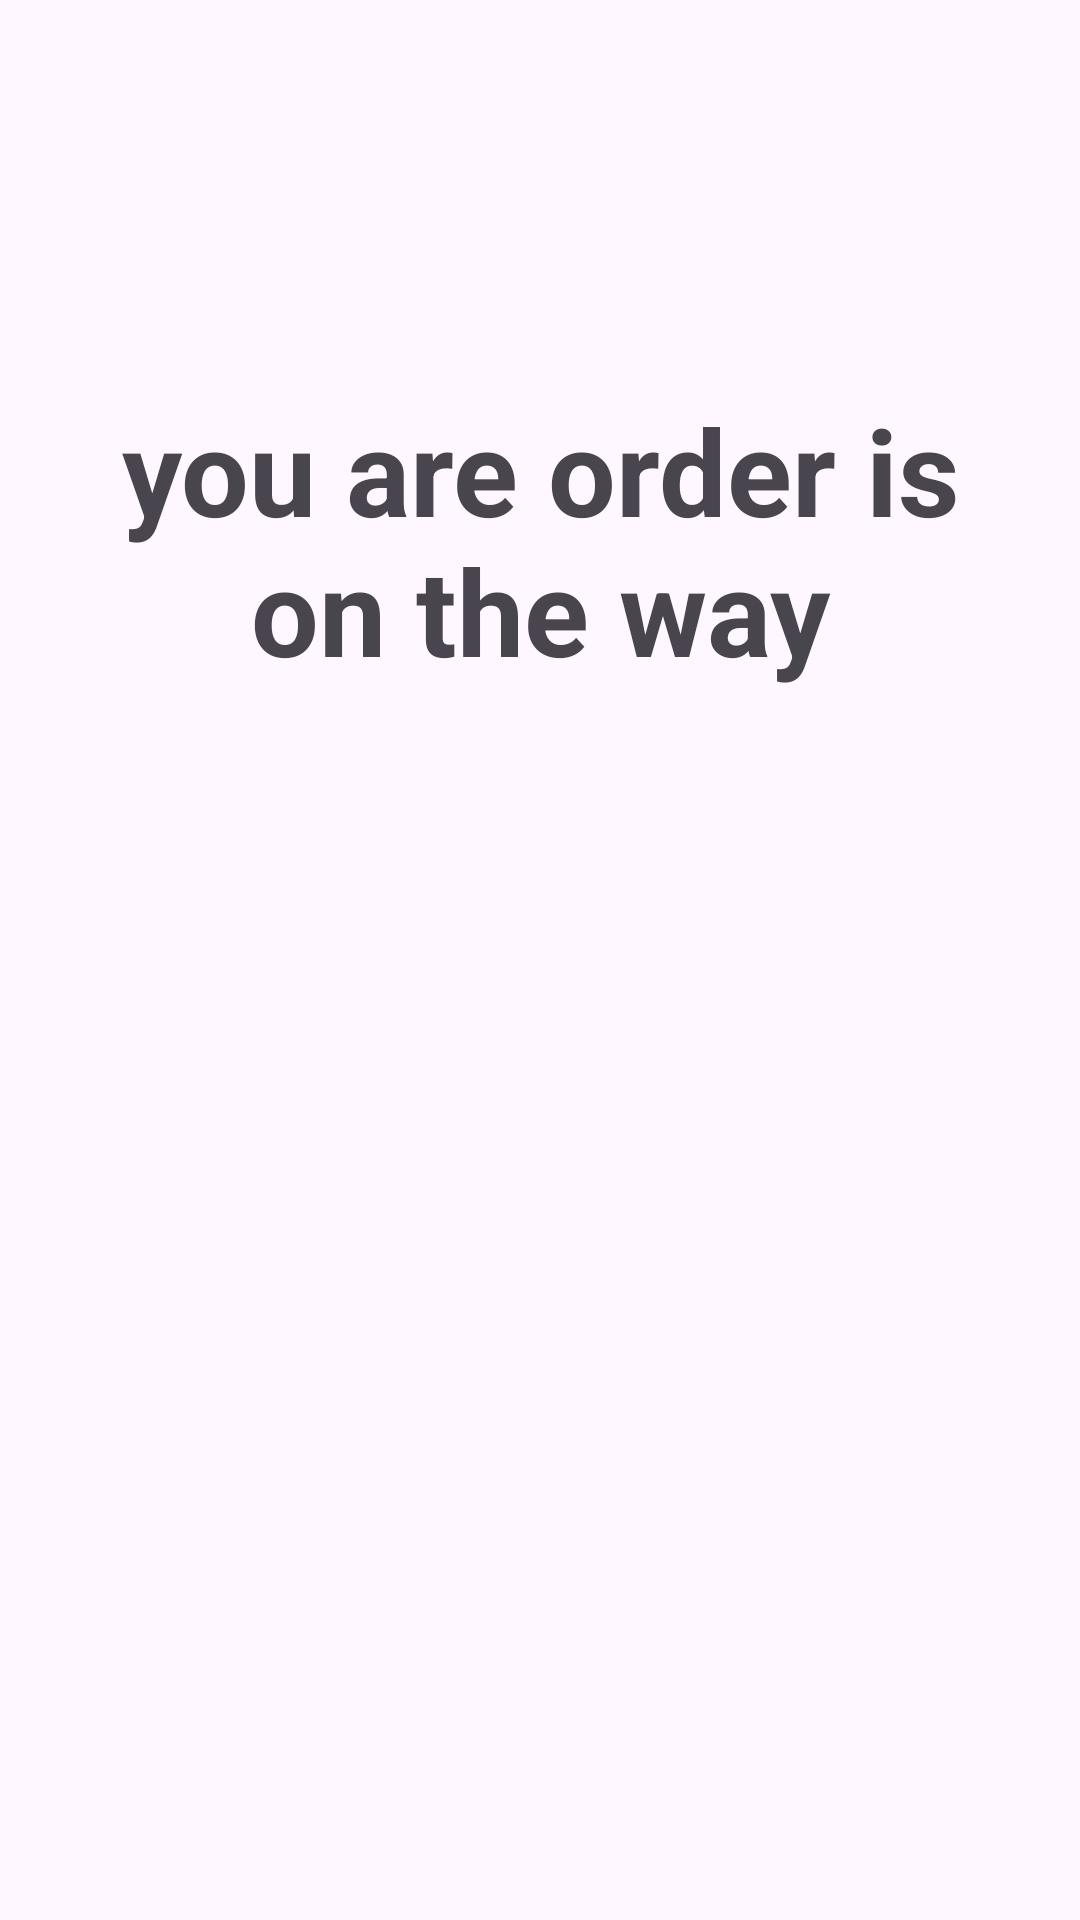

This screen was rendered from an Android layout file. Write that file and the resources it references.
<!-- AndroidManifest.xml: application theme Theme.All_In_One -->
<!-- res/layout/activity_order.xml -->
<?xml version="1.0" encoding="utf-8"?>
<LinearLayout xmlns:android="http://schemas.android.com/apk/res/android"
    xmlns:app="http://schemas.android.com/apk/res-auto"
    xmlns:tools="http://schemas.android.com/tools"
    android:orientation="vertical"
    android:layout_width="match_parent"
    android:layout_height="match_parent"
    android:background="@drawable/map"
    tools:context=".fooddata.order">

    <TextView
        android:layout_width="match_parent"
        android:gravity="center"
        android:layout_marginTop="100dp"
        android:padding="30dp"
        android:textSize="40dp"
        android:textStyle="bold"
        android:text="you are order is on the way"
        android:layout_height="wrap_content">


    </TextView>

</LinearLayout>
<!-- resources referenced by this layout -->
<resources>
  <style name="Theme.All_In_One" parent="Base.Theme.All_In_One" />
  <style name="Base.Theme.All_In_One" parent="Theme.Material3.DayNight.NoActionBar">
          
          
      </style>
</resources>
